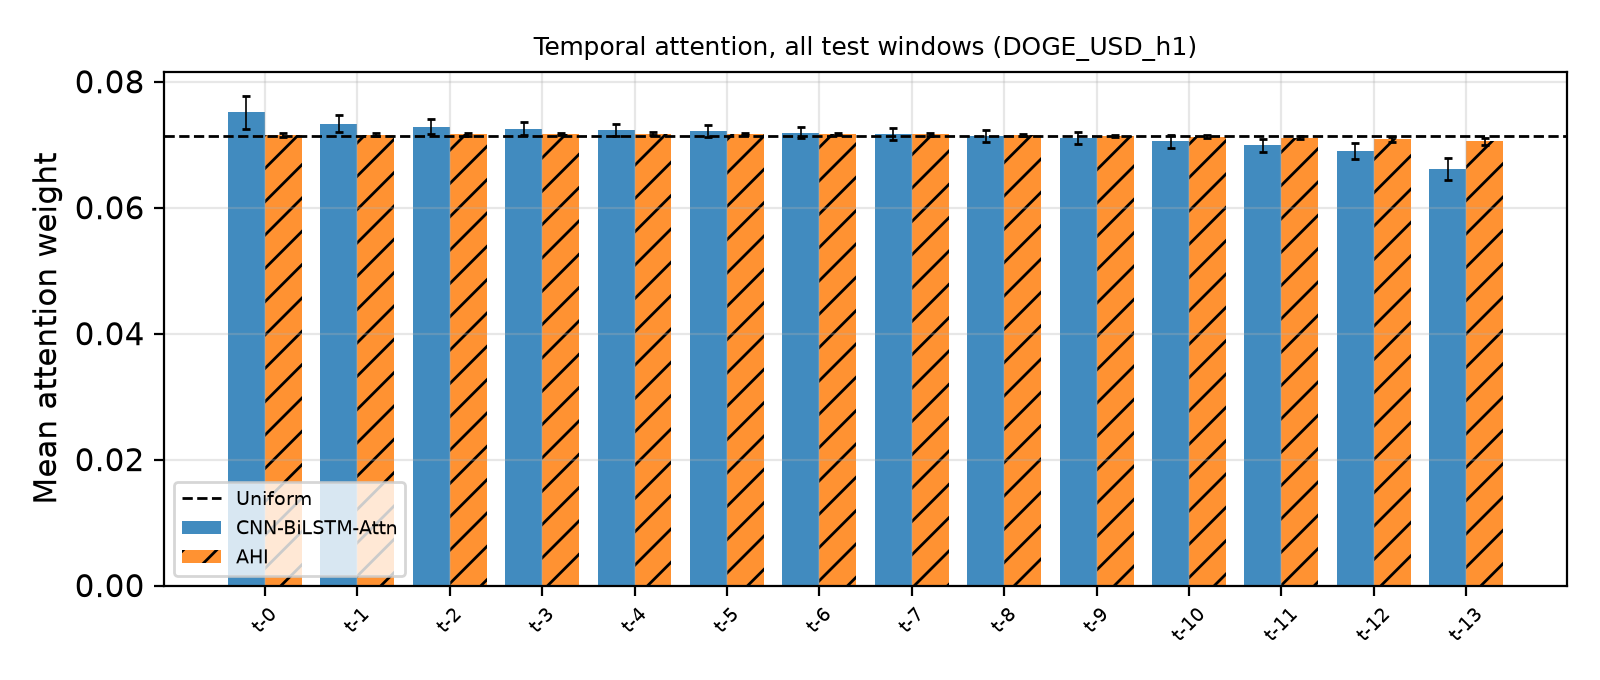

The table this chart was drawn from, first rows:
Lag, MeanWeight, StdAcrossWindows, UniformWeight, Model
0, 0.07511, 0.002595, 0.07143, CNN-BiLSTM-Attn
1, 0.07333, 0.001348, 0.07143, CNN-BiLSTM-Attn
2, 0.07288, 0.001132, 0.07143, CNN-BiLSTM-Attn
3, 0.07256, 0.001035, 0.07143, CNN-BiLSTM-Attn
4, 0.07233, 0.0009734, 0.07143, CNN-BiLSTM-Attn
5, 0.07213, 0.0009358, 0.07143, CNN-BiLSTM-Attn
6, 0.07193, 0.0009233, 0.07143, CNN-BiLSTM-Attn
7, 0.07171, 0.0009375, 0.07143, CNN-BiLSTM-Attn
8, 0.07142, 0.0009667, 0.07143, CNN-BiLSTM-Attn
9, 0.07106, 0.000997, 0.07143, CNN-BiLSTM-Attn
10, 0.07057, 0.001022, 0.07143, CNN-BiLSTM-Attn
11, 0.06989, 0.001066, 0.07143, CNN-BiLSTM-Attn
12, 0.06897, 0.001235, 0.07143, CNN-BiLSTM-Attn
13, 0.06612, 0.001702, 0.07143, CNN-BiLSTM-Attn
0, 0.07154, 0.0002856, 0.07143, AHI
1, 0.07158, 0.0002287, 0.07143, AHI
2, 0.07167, 0.0002182, 0.07143, AHI
3, 0.07172, 0.0002124, 0.07143, AHI
4, 0.07173, 0.0002057, 0.07143, AHI
5, 0.07172, 0.0001976, 0.07143, AHI
6, 0.07169, 0.0001888, 0.07143, AHI
7, 0.07163, 0.0001798, 0.07143, AHI
8, 0.07155, 0.0001717, 0.07143, AHI
9, 0.07144, 0.0001691, 0.07143, AHI
10, 0.07129, 0.0001851, 0.07143, AHI
11, 0.0711, 0.0002476, 0.07143, AHI
12, 0.07084, 0.000389, 0.07143, AHI
13, 0.07051, 0.0006297, 0.07143, AHI
